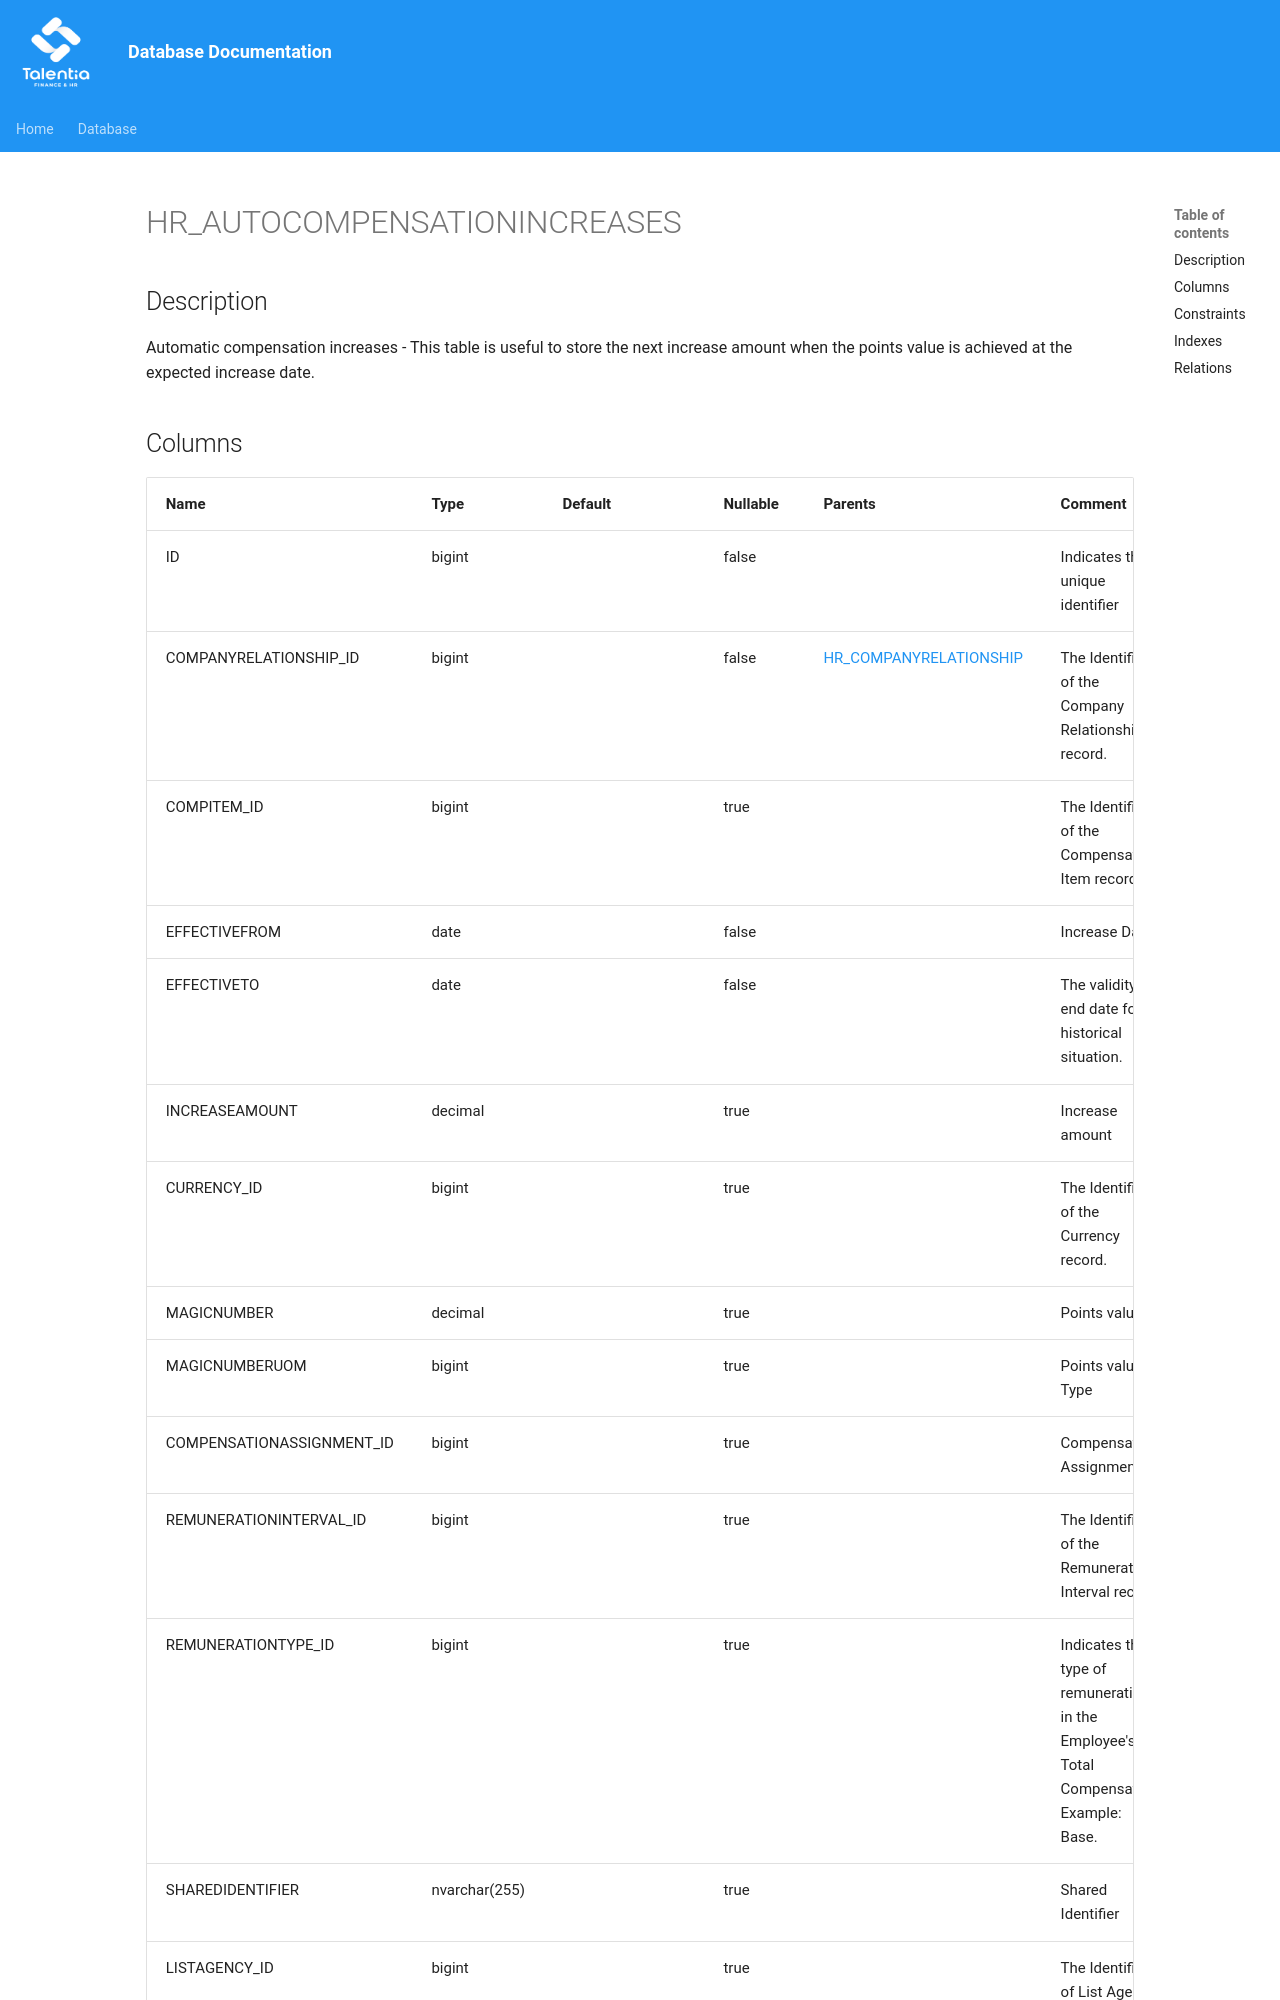

repository: giovanniporcelli/documentazione-db · page: schema/HR_AUTOCOMPENSATIONINCREASES/index.html · generator: mkdocs

# HR_AUTOCOMPENSATIONINCREASES

## Description

Automatic compensation increases - This table is useful to store the next increase amount when the points value is achieved at the expected increase date.
